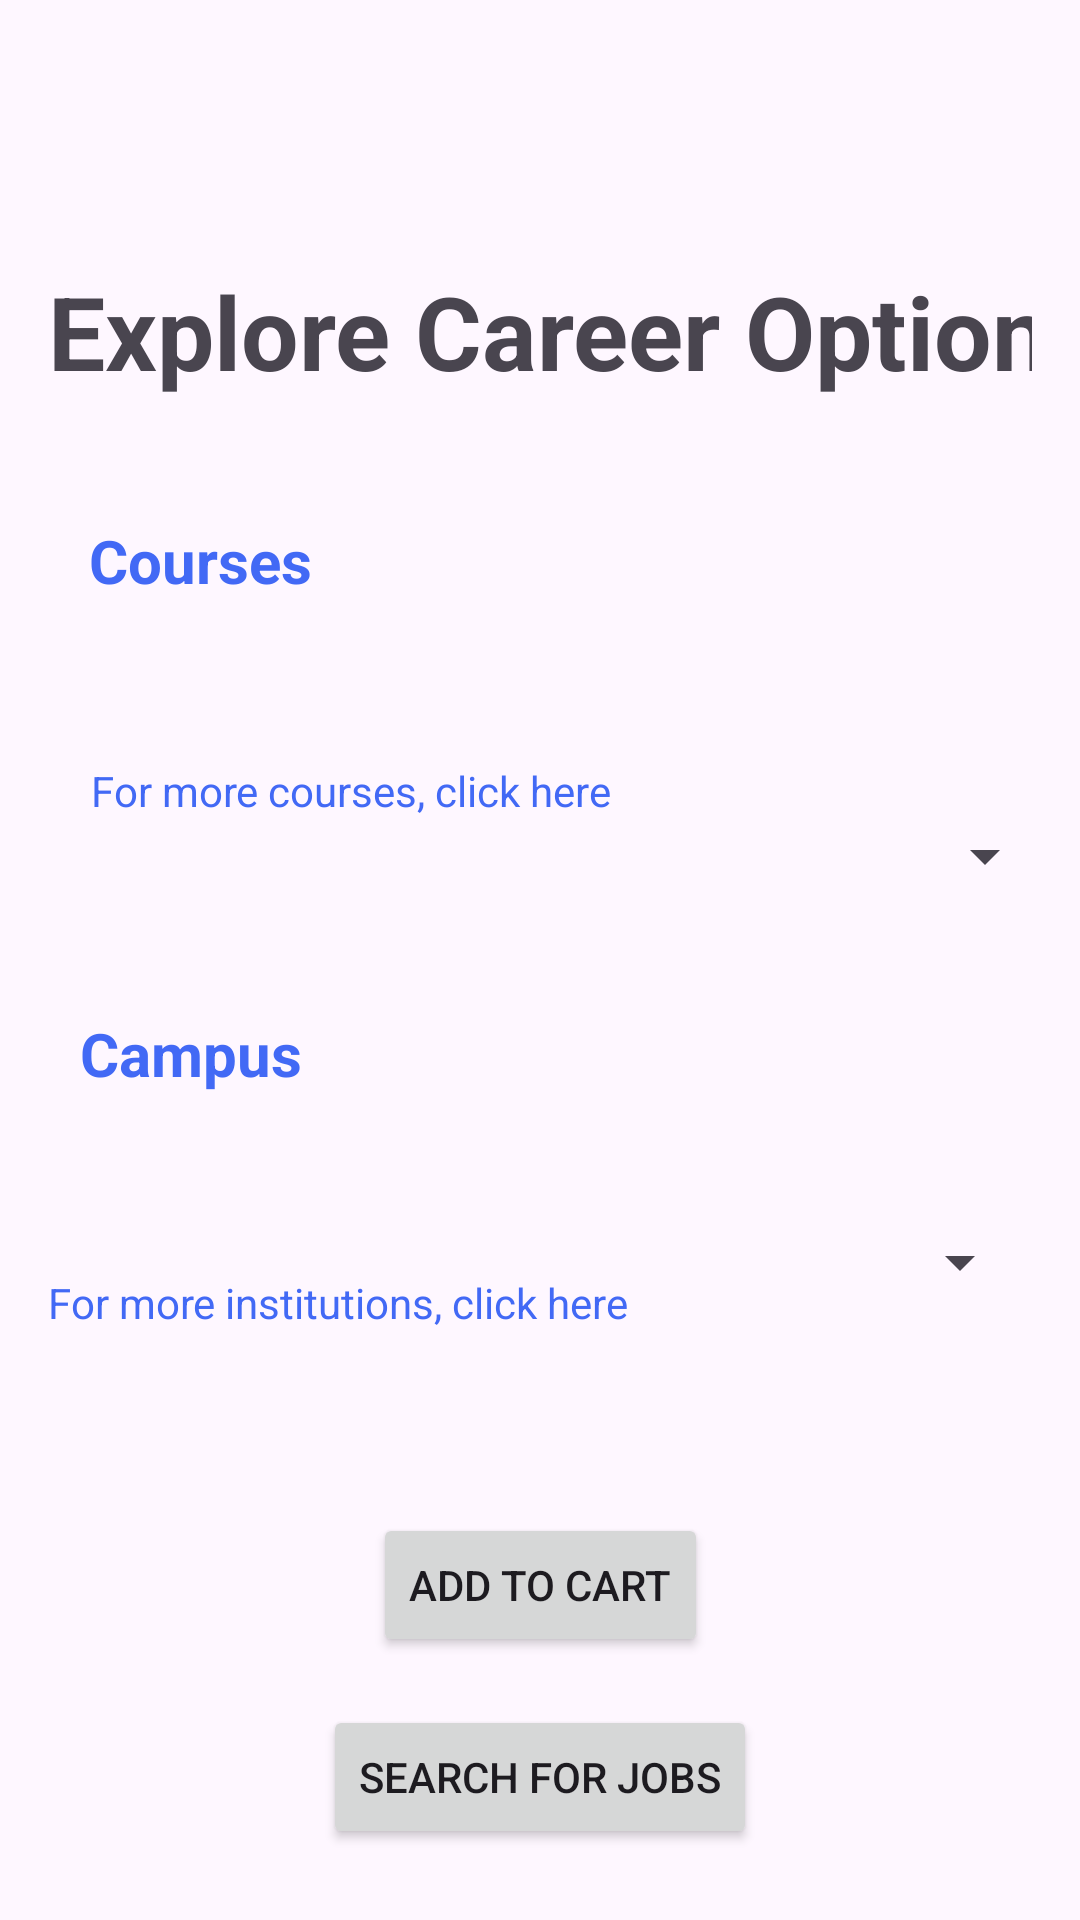

Android layout source for this screen:
<!-- AndroidManifest.xml: application theme Theme.Careerpilot -->
<!-- res/layout/activity_exploreoptions.xml -->
<androidx.constraintlayout.widget.ConstraintLayout
    xmlns:android="http://schemas.android.com/apk/res/android"
    xmlns:app="http://schemas.android.com/apk/res-auto"
    xmlns:tools="http://schemas.android.com/tools"
    android:layout_width="match_parent"
    android:layout_height="match_parent"
    android:padding="16dp">

    <TextView
        android:id="@+id/tv_title"
        android:layout_width="360dp"
        android:layout_height="74dp"
        android:text="Explore Career Options"
        android:textSize="34sp"
        android:textStyle="bold"
        app:layout_constraintBottom_toTopOf="@+id/spinner_course"
        app:layout_constraintEnd_toEndOf="parent"
        app:layout_constraintHorizontal_bias="0.0"
        app:layout_constraintStart_toStartOf="parent"
        app:layout_constraintTop_toTopOf="parent"
        app:layout_constraintVertical_bias="0.1" />

    <Spinner
        android:id="@+id/spinner_course"
        android:layout_width="344dp"
        android:layout_height="72dp"
        android:layout_marginTop="16dp"
        app:layout_constraintBottom_toTopOf="@+id/spinner_campus"
        app:layout_constraintEnd_toEndOf="parent"
        app:layout_constraintStart_toStartOf="parent"
        app:layout_constraintTop_toBottomOf="@+id/tv_title" />

    <Spinner
        android:id="@+id/spinner_campus"
        android:layout_width="0dp"
        android:layout_height="wrap_content"
        android:layout_marginTop="16dp"
        app:layout_constraintBottom_toTopOf="@+id/btn_add_to_cart"
        app:layout_constraintEnd_toEndOf="parent"
        app:layout_constraintHorizontal_bias="1.0"
        app:layout_constraintStart_toStartOf="parent"
        app:layout_constraintTop_toBottomOf="@+id/spinner_course" />

    <Button
        android:id="@+id/btn_add_to_cart"
        android:layout_width="wrap_content"
        android:layout_height="wrap_content"
        android:text="Add to cart"
        android:onClick="Addtocart"
        app:layout_constraintBottom_toBottomOf="parent"
        app:layout_constraintEnd_toEndOf="parent"
        app:layout_constraintStart_toStartOf="parent"
        app:layout_constraintTop_toBottomOf="@+id/spinner_campus" />

    <Button
        android:id="@+id/btn_search_jobs"
        android:layout_width="wrap_content"
        android:layout_height="wrap_content"
        android:text="Search for Jobs"
        app:layout_constraintTop_toBottomOf="@+id/btn_add_to_cart"
        app:layout_constraintStart_toStartOf="parent"
        app:layout_constraintEnd_toEndOf="parent"
        android:layout_marginTop="16dp"/>

    <TextView
        android:id="@+id/txt_courses"
        android:layout_width="169dp"
        android:layout_height="55dp"
        android:text="Courses"
        android:textColor="@color/blue"
        android:textSize="20sp"
        android:textStyle="bold"
        app:layout_constraintBottom_toTopOf="@+id/spinner_course"
        app:layout_constraintEnd_toEndOf="parent"
        app:layout_constraintHorizontal_bias="0.085"
        app:layout_constraintStart_toStartOf="parent"
        app:layout_constraintTop_toTopOf="parent"
        app:layout_constraintVertical_bias="0.883" />

    <TextView
        android:id="@+id/txt_campus"
        android:layout_width="164dp"
        android:layout_height="55dp"
        android:text="Campus"
        android:textColor="@color/blue"
        android:textSize="20sp"
        android:textStyle="bold"
        app:layout_constraintBottom_toTopOf="@+id/spinner_campus"
        app:layout_constraintEnd_toEndOf="parent"
        app:layout_constraintHorizontal_bias="0.065"
        app:layout_constraintStart_toStartOf="parent"
        app:layout_constraintTop_toBottomOf="@+id/spinner_course" />

    <TextView
        android:id="@+id/more_courses_info"
        android:layout_width="wrap_content"
        android:layout_height="wrap_content"
        android:autoLink="web"
        android:linksClickable="true"
        android:text="For more courses, click here"
        android:textColor="@color/blue"
        app:layout_constraintBottom_toBottomOf="parent"
        app:layout_constraintEnd_toEndOf="parent"
        app:layout_constraintHorizontal_bias="0.093"
        app:layout_constraintStart_toStartOf="parent"
        app:layout_constraintTop_toTopOf="parent"
        app:layout_constraintVertical_bias="0.404" />

    <TextView
        android:id="@+id/more_institutions_info"
        android:layout_width="wrap_content"
        android:layout_height="wrap_content"
        android:autoLink="web"
        android:linksClickable="true"
        android:text="For more institutions, click here"
        android:textColor="@color/blue"
        app:layout_constraintBottom_toBottomOf="parent"
        app:layout_constraintEnd_toEndOf="parent"
        app:layout_constraintHorizontal_bias="0.0"
        app:layout_constraintStart_toStartOf="parent"
        app:layout_constraintTop_toTopOf="parent"
        app:layout_constraintVertical_bias="0.694" />

    <ImageView
        android:id="@+id/imageView"
        android:layout_width="80dp"
        android:layout_height="40dp"
        android:onClick="Addtocart"
        app:layout_constraintBottom_toBottomOf="parent"
        app:layout_constraintEnd_toEndOf="parent"
        app:layout_constraintHorizontal_bias="0.936"
        app:layout_constraintStart_toStartOf="parent"
        app:layout_constraintTop_toTopOf="parent"
        app:layout_constraintVertical_bias="0.288"
        app:srcCompat="@drawable/ic_action_name" />

</androidx.constraintlayout.widget.ConstraintLayout>
<!-- resources referenced by this layout -->
<resources>
  <color name="blue">#4269f5</color>
  <style name="Theme.Careerpilot" parent="Base.Theme.Careerpilot" />
  <style name="Base.Theme.Careerpilot" parent="Theme.Material3.DayNight.NoActionBar">
          
          
      </style>
</resources>
